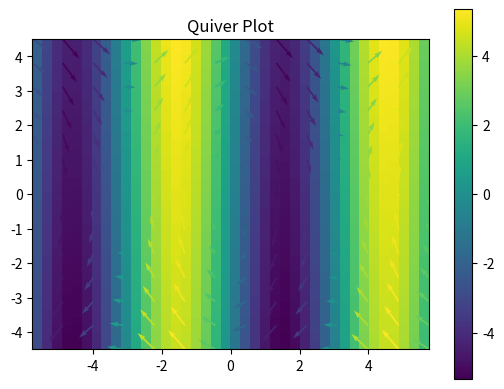

This chart was generated by the following Python code:
import numpy as np
import matplotlib.pyplot as plt
import sympy as sym

GRID_DEFINITION = 40

THETA_0 = np.pi / 3
THETA_DOT_0 = 0

g = 9.8
L = 2
mu = 0.1

theta = sym.Symbol('t')


def get_theta_double_dot(theta, theta_dot):
    return -mu * theta_dot - (g / L) * np.sin(theta)


def theta_derivs_over_time(time, theta=THETA_0, theta_dot=THETA_DOT_0, delta_t=0.01):
    thetas = []
    theta_dots = []
    theta_double_dots = []
    # for _ in np.arange(0, time, delta_t):
    for _ in np.linspace(0, 10, GRID_DEFINITION**2):
        theta_double_dot = get_theta_double_dot(theta, theta_dot)
        theta += theta_dot * delta_t
        theta_dot += theta_double_dot * delta_t
        thetas.append(theta)
        theta_dots.append(theta_dot)
        theta_double_dots.append(theta_double_dot)
    return thetas, theta_dots, theta_double_dots

def get_output_vector(theta, theta_dot, delta_t=0.01):
    theta_double_dot = get_theta_double_dot(theta, theta_dot)
    return 

thetas, theta_dots, theta_double_dots = theta_derivs_over_time(
    10, THETA_0, THETA_DOT_0)

# plt.plot(thetas, theta_dots)
# plt.show()

xs = np.radians(np.linspace(-330, 330, GRID_DEFINITION))
ys = np.linspace(-4.5, 4.5, GRID_DEFINITION)



x, y = np.meshgrid(xs, ys)


v = -mu * y - (g / L) * np.sin(x)

skip = (slice(None, None, 3), slice(None, None, 3))


fig, ax = plt.subplots()
im = ax.imshow(v, extent=[x.min(), x.max(), y.min(), y.max()])
ax.quiver(x[skip], y[skip], y[skip], v[skip], v[skip])


fig.colorbar(im)
ax.set(aspect=1, title='Quiver Plot')
plt.show()
